The GitHub repository Amram15/RadarTesting contains a labelled image folder "Learning" with 6 categories: drinking, falling, picking up, sitting, standing, walking. Examples follow, each with its label.

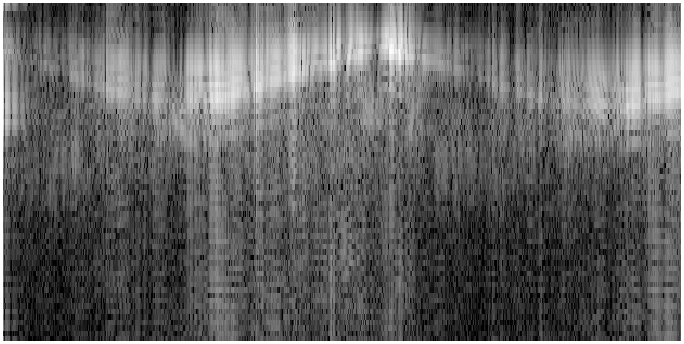
Label: walking

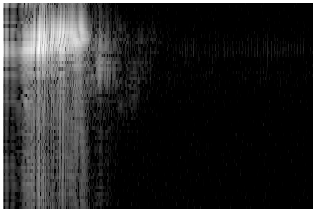
Label: falling

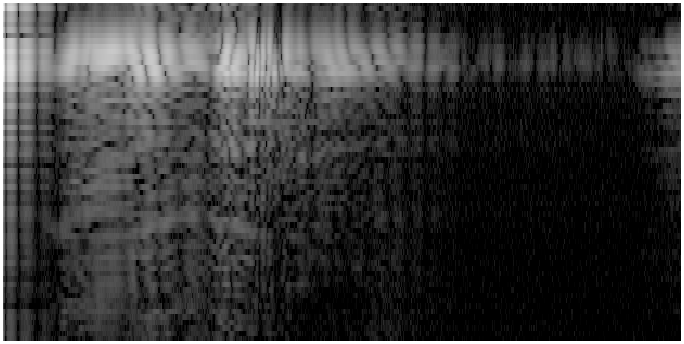
Label: drinking

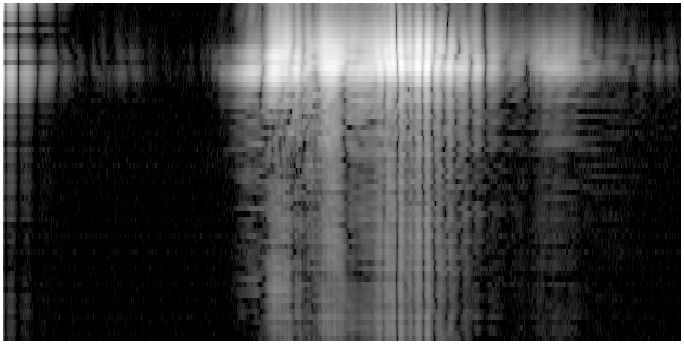
Label: standing

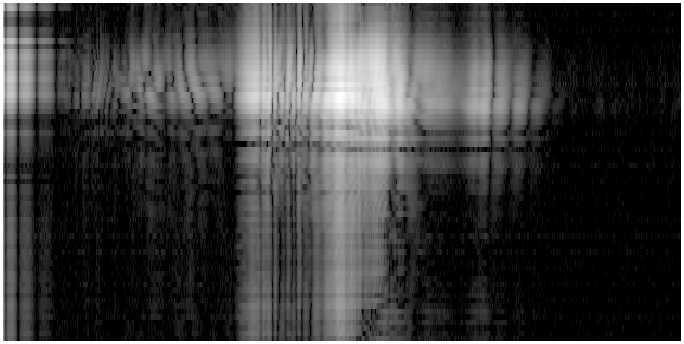
Label: sitting

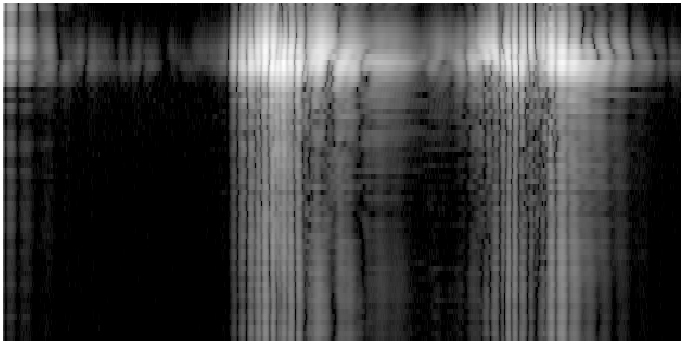
Label: picking up
